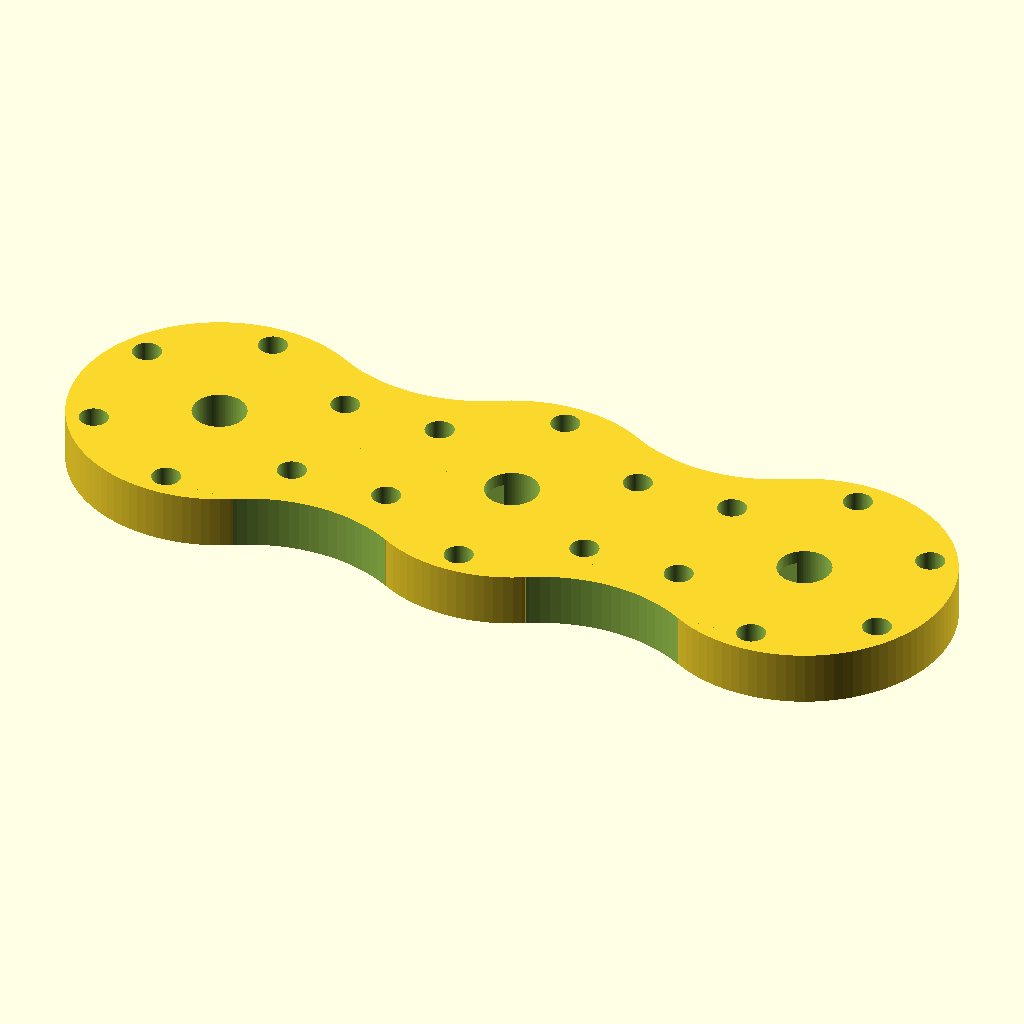
Cell 1: rendered with the file's own defaults.
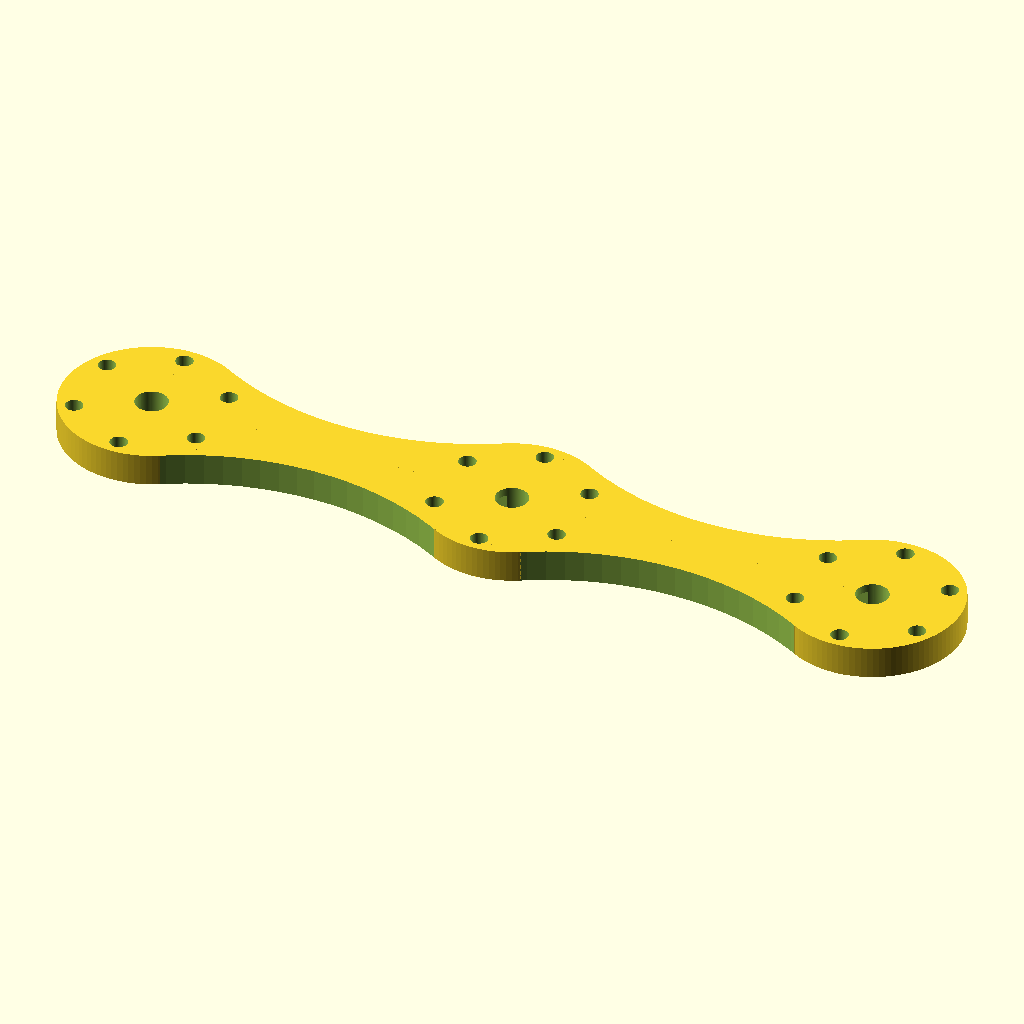
Cell 2: the same model with PatternSpacing = 46.
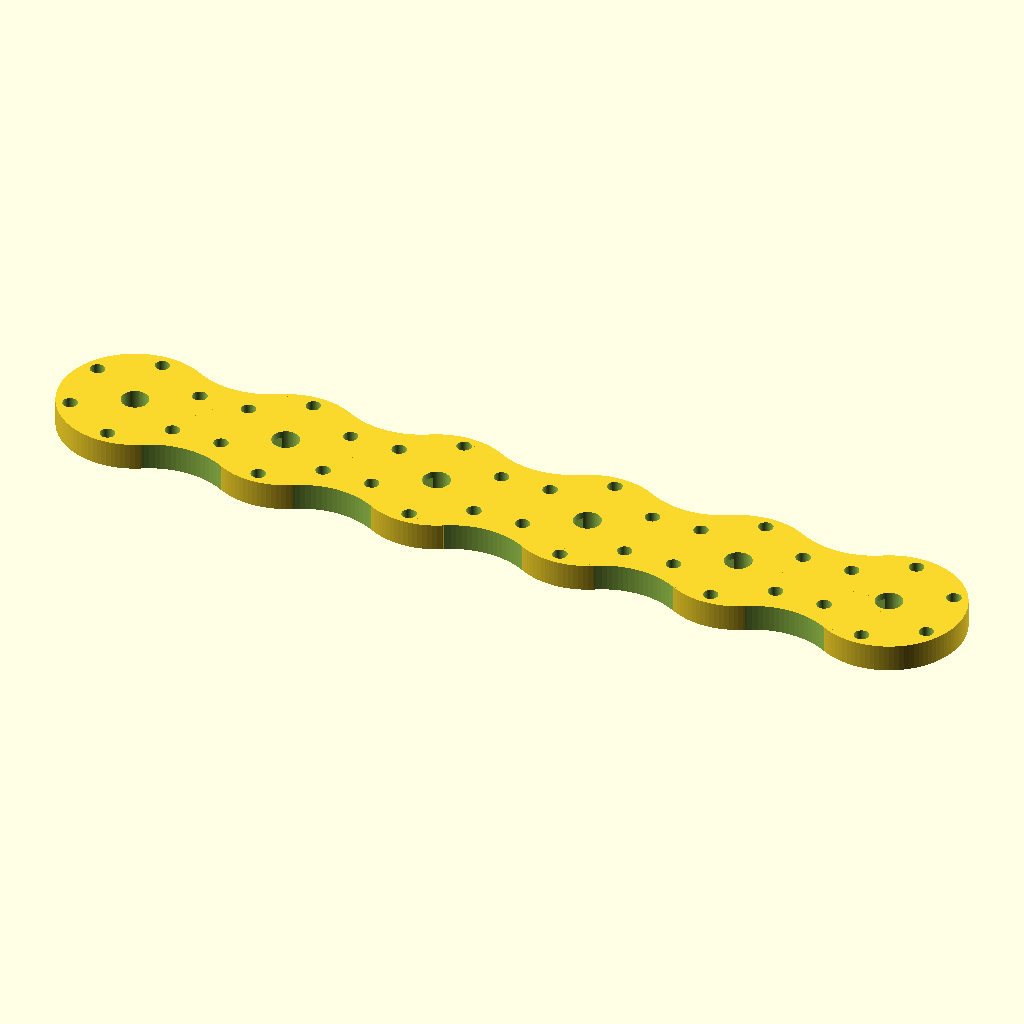
Cell 3: Positions = 6 (everything else at default).
The same orthographic view direction (rotation 55°, 0°, 25°; colour scheme Cornfield) for every cell, with the view re-fitted per cell, so scale and position can differ between cells.
OpenSCAD source file inputs/thingiverse/files/thing-3202156/files/ManifoldBase.scad:
// Pneumatic manifold base
// Vincent Groenhuis
// Nov 20, 2018

// Min 22, max 50
PatternSpacing = 23;

// Number of ports per side
Positions = 3;

// 1 = ports on both sides, 0 = ports on single side only
DoubleSided = 1;

// Circular segments detailing
$fn=100;

difference(){
    body();
    holes();
}

module body() {
    for (i=[0:Positions-1]) {
        translate([PatternSpacing*i,0,0])cylinder(h=4,d=22); 
    }

    if (Positions>1) {
        for (i=[0:Positions-2]) {
            translate([PatternSpacing*i,0,0]) {
                arc();
                mirror([0,1,0])arc();
            }
        }
    }
}

module holes(){
    for (i=[0:Positions-1]) {
        translate([PatternSpacing*i,0,0]){
            translate([0,0,DoubleSided?-1:-3])cylinder(h=6,d=4);
            for (j=[0:5]){
                rotate([0,0,30+60*j])
                translate([9,0,-1])
                cylinder(h=6,d=2.15);            
            }
        }
    }
    translate([0,-1.5,1])cube([PatternSpacing*(Positions-1),3,2]);
}

module arc(){
    difference(){
        cube([PatternSpacing,1/2*sqrt(3)*22/2,4]);
        translate([PatternSpacing/2,1/2*sqrt(3)*PatternSpacing,-1])
          cylinder(h=6,d=22+(PatternSpacing-22)*2);
    }
}
Parameter table extracted from the source (name, type, default, range or options):
PatternSpacing: number, default 23
Positions: number, default 3
DoubleSided: number, default 1
